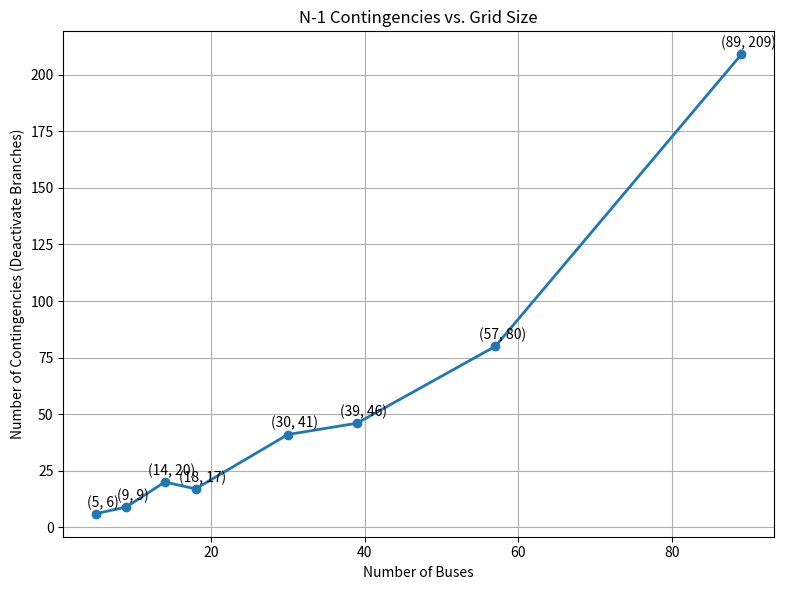
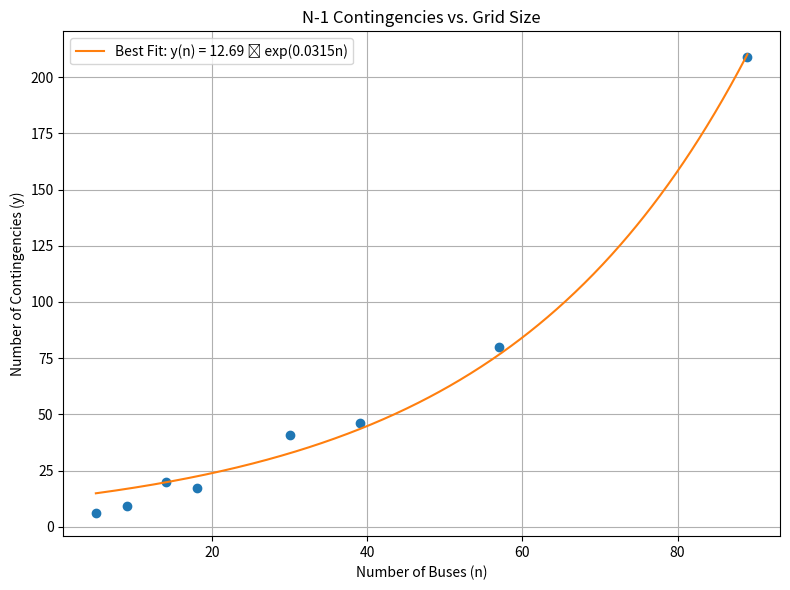

Python code for these plots, in order:
import matplotlib.pyplot as plt

# Data from the table
buses = [5, 9, 14, 18, 30, 39, 57, 89]
contingencies = [6, 9, 20, 17, 41, 46, 80, 209]

# Create the plot
plt.figure(figsize=(8, 6))
plt.plot(buses, contingencies, marker='o', linestyle='-', linewidth=2)

# Add labels and title
plt.title('N-1 Contingencies vs. Grid Size')
plt.xlabel('Number of Buses')
plt.ylabel('Number of Contingencies (Deactivate Branches)')
plt.grid(True)

# Optionally annotate the points
for x, y in zip(buses, contingencies):
    plt.annotate(f'({x}, {y})', (x, y), textcoords="offset points", xytext=(5,5), ha='center')

# Show the plot
plt.tight_layout()
plt.show()

import numpy as np
import matplotlib.pyplot as plt
from scipy.optimize import curve_fit

# Data from the table
buses = np.array([5, 9, 14, 18, 30, 39, 57, 89])
contingencies = np.array([6, 9, 20, 17, 41, 46, 80, 209])

# Define the exponential model: B(N) = a * exp(b * N)
def exponential_model(N, a, b):
    return a * np.exp(b * N)

# Fit the model to the data
params, _ = curve_fit(exponential_model, buses, contingencies, p0=[10, 0.03])
a_fit, b_fit = params

# Generate values for the fitted curve
x_fit = np.linspace(min(buses), max(buses), 500)
y_fit = exponential_model(x_fit, a_fit, b_fit)

# Create the plot
plt.figure(figsize=(8, 6))
plt.plot(buses, contingencies, 'o')
plt.plot(x_fit, y_fit, '-', label=f'Best Fit: y(n) = {a_fit:.2f} ⋅ exp({b_fit:.4f}n)')

# Add labels and title
plt.title('N-1 Contingencies vs. Grid Size')
plt.xlabel('Number of Buses (n)')
plt.ylabel('Number of Contingencies (y)')
plt.grid(True)
plt.legend()
plt.tight_layout()
plt.show()
